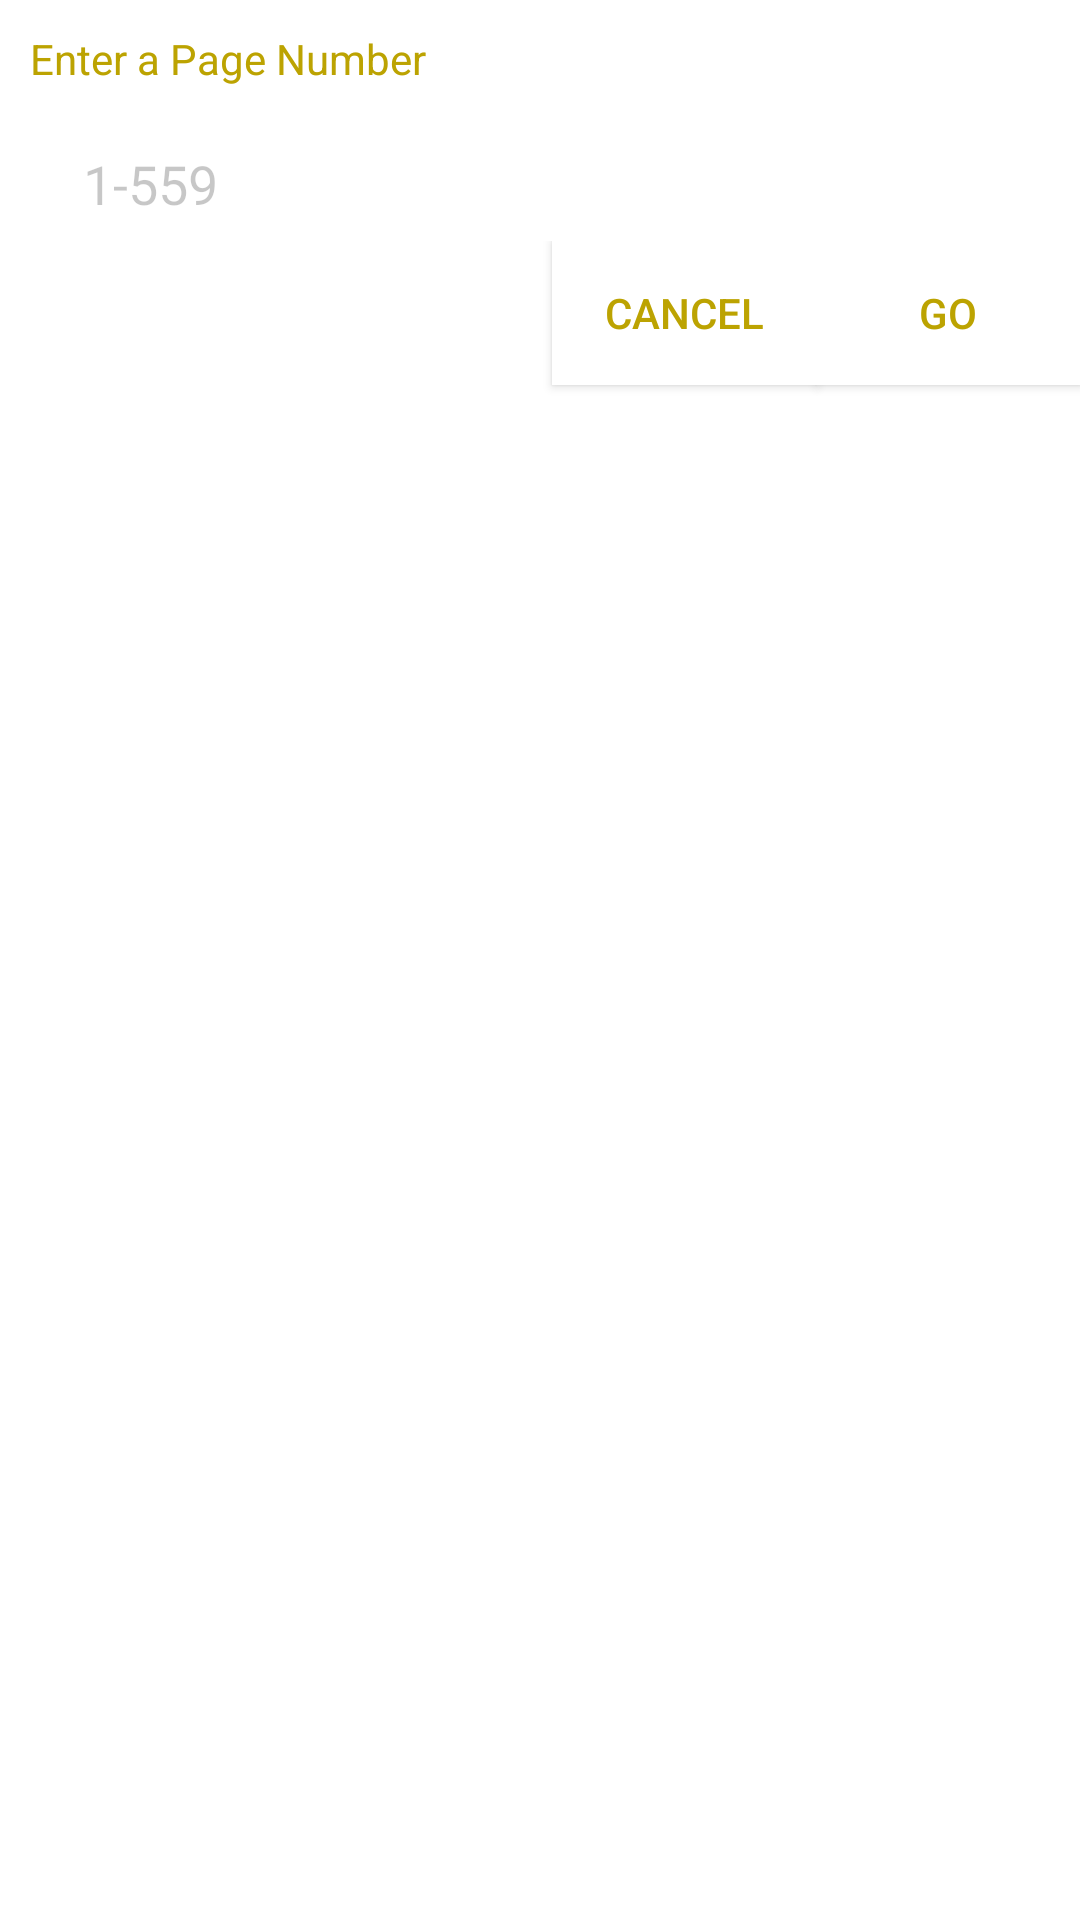

This screen was rendered from an Android layout file. Write that file and the resources it references.
<!-- AndroidManifest.xml: application theme AppTheme -->
<!-- res/layout/dialog_box.xml -->
<?xml version="1.0" encoding="utf-8"?>
<LinearLayout xmlns:android="http://schemas.android.com/apk/res/android"
    android:layout_width="300dp"
    android:layout_height="150dp"
    android:layout_gravity="center"
    android:orientation="vertical"
    android:background="@color/quranbackground">



    <TextView
    android:layout_width="wrap_content"
    android:layout_height="wrap_content"
    android:text="Enter a Page Number"
        android:textColor="#bca301"
        android:padding="10dp"/>

    <EditText
        android:id="@+id/etComments"
        android:layout_width="wrap_content"
        android:layout_height="wrap_content"
        android:gravity="center"
        android:hint="@string/dialog_hint"
        android:textColorHint="#38000000"
        android:inputType="number"
        android:minWidth="100dp"
        android:scrollbars="vertical" />
    <LinearLayout
        android:layout_width="match_parent"
        android:layout_height="match_parent"
        android:orientation="horizontal"
        android:gravity="end">


        <Button
            android:id="@+id/cancel"
            android:layout_width="wrap_content"
            android:layout_height="wrap_content"
            android:text="@string/dialog_cancel"
            android:background="@color/quranbackground"
            android:textColor="#bca301" />

        <Button
            android:id="@+id/go"
            android:layout_width="wrap_content"
            android:layout_height="wrap_content"
            android:background="@color/quranbackground"
            android:text="@string/dialog_go"
            android:textColor="#bca301"/>
    </LinearLayout>

</LinearLayout>
<!-- resources referenced by this layout -->
<resources>
  <color name="quranbackground">#ffffff</color>
  <string name="dialog_cancel">Cancel</string>
  <string name="dialog_go">Go</string>
  <string name="dialog_hint">1-559</string>
  <style name="AppTheme" parent="Theme.AppCompat.NoActionBar">
          <item name="windowActionBar">false</item>
          <item name="windowNoTitle">true</item>
      </style>
</resources>
